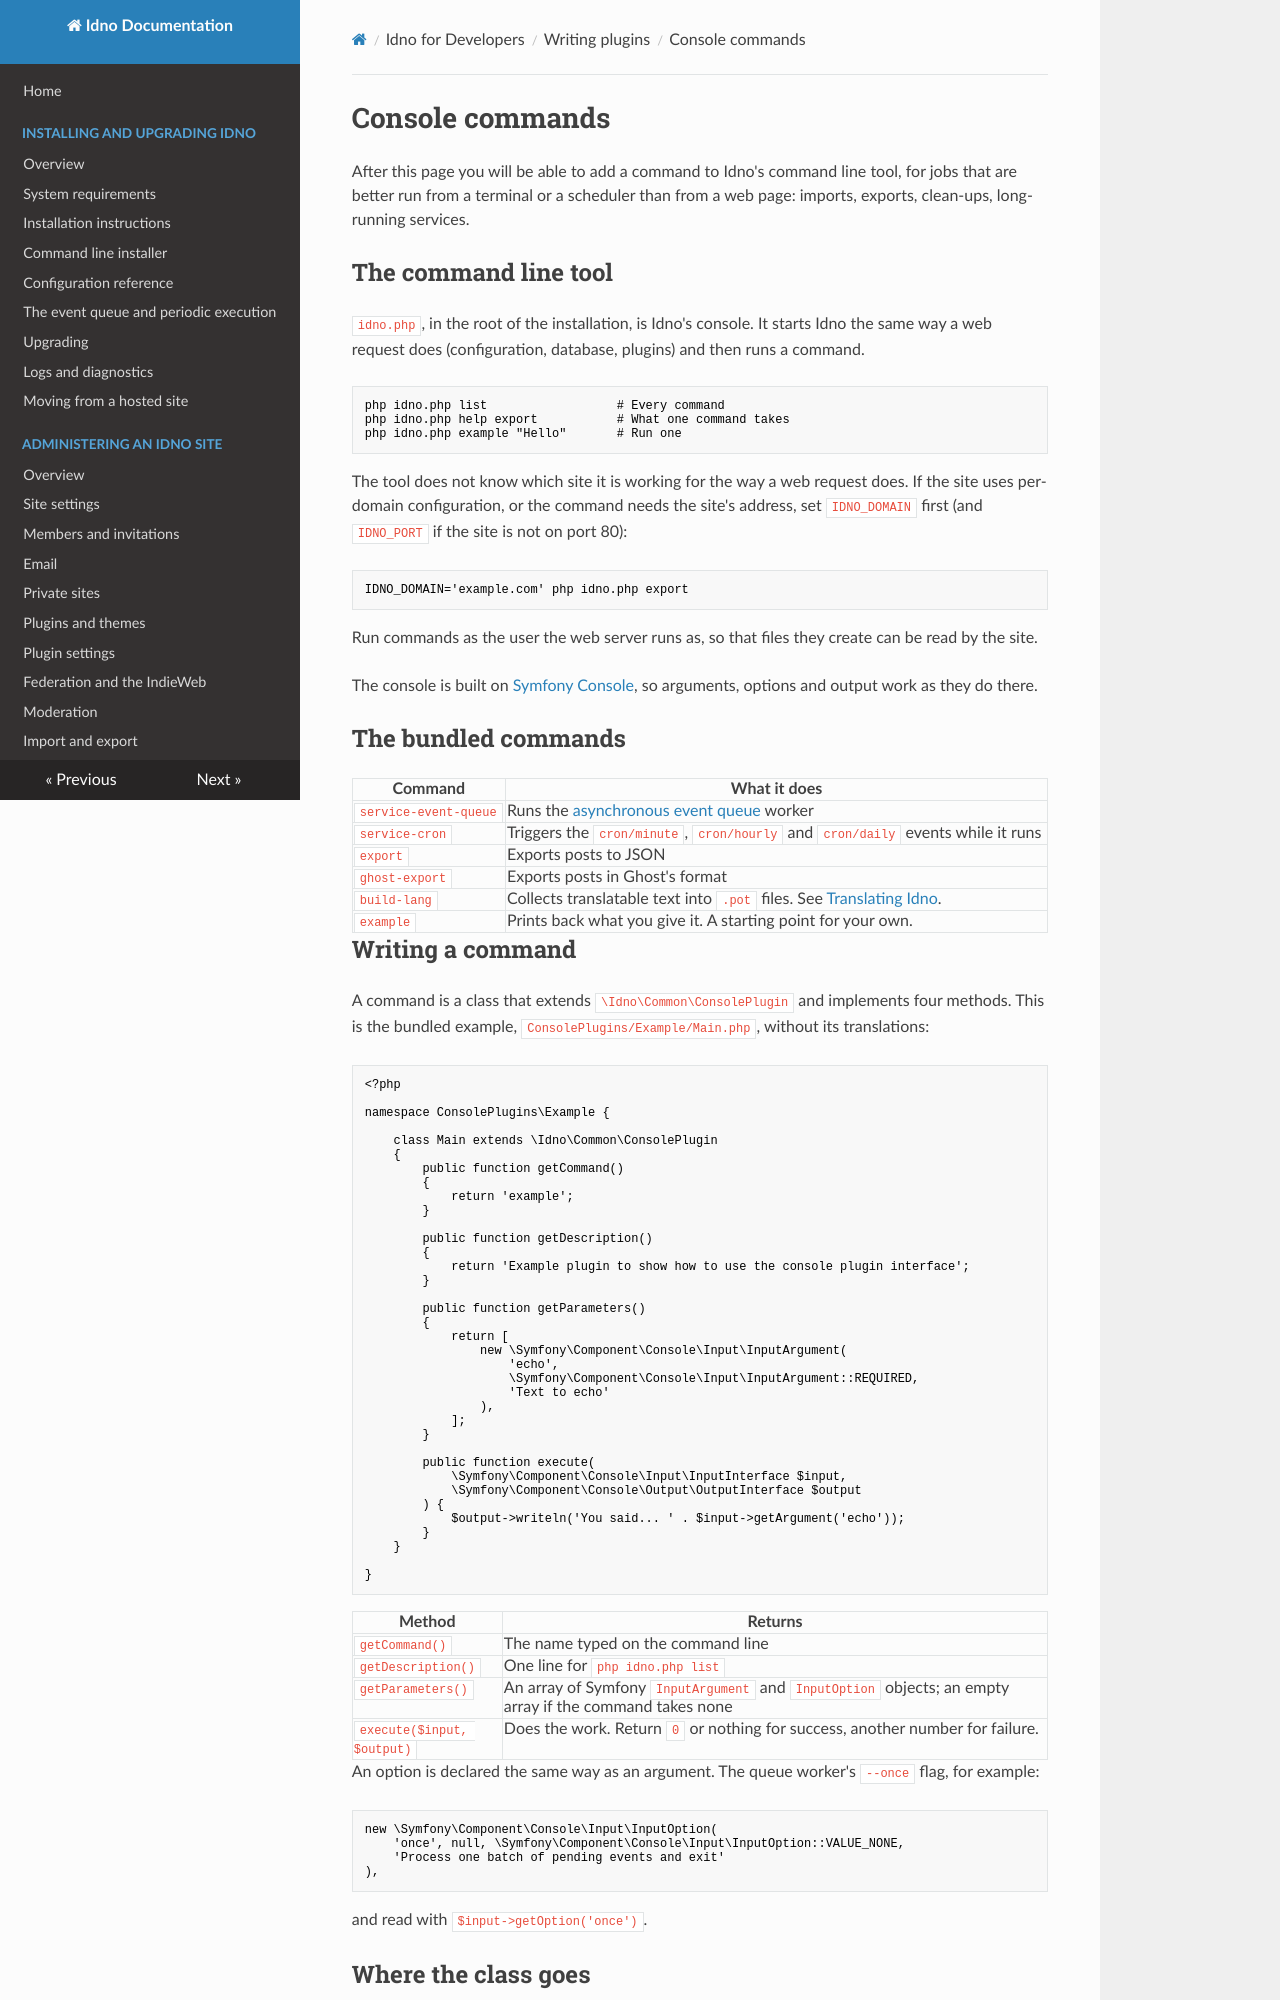

repository: idno/idno · page: developers/plugins/console/index.html · generator: mkdocs

# Console commands

After this page you will be able to add a command to Idno's command line tool, for jobs that are better run
from a terminal or a scheduler than from a web page: imports, exports, clean-ups, long-running services.

## The command line tool

`idno.php`, in the root of the installation, is Idno's console. It starts Idno the same way a web request does
(configuration, database, plugins) and then runs a command.

```bash
php idno.php list                  # Every command
php idno.php help export           # What one command takes
php idno.php example "Hello"       # Run one
```

The tool does not know which site it is working for the way a web request does. If the site uses per-domain
configuration, or the command needs the site's address, set `IDNO_DOMAIN` first (and `IDNO_PORT` if the site is
not on port 80):

```bash
IDNO_DOMAIN='example.com' php idno.php export
```

Run commands as the user the web server runs as, so that files they create can be read by the site.

The console is built on [Symfony Console](https://symfony.com/doc/current/components/console.html), so
arguments, options and output work as they do there.

## The bundled commands

| Command | What it does |
|---|---|
| `service-event-queue` | Runs the [asynchronous event queue](queue.md) worker |
| `service-cron` | Triggers the `cron/minute`, `cron/hourly` and `cron/daily` events while it runs |
| `export` | Exports posts to JSON |
| `ghost-export` | Exports posts in Ghost's format |
| `build-lang` | Collects translatable text into `.pot` files. See [Translating Idno](../languages/index.md). |
| `example` | Prints back what you give it. A starting point for your own. |
